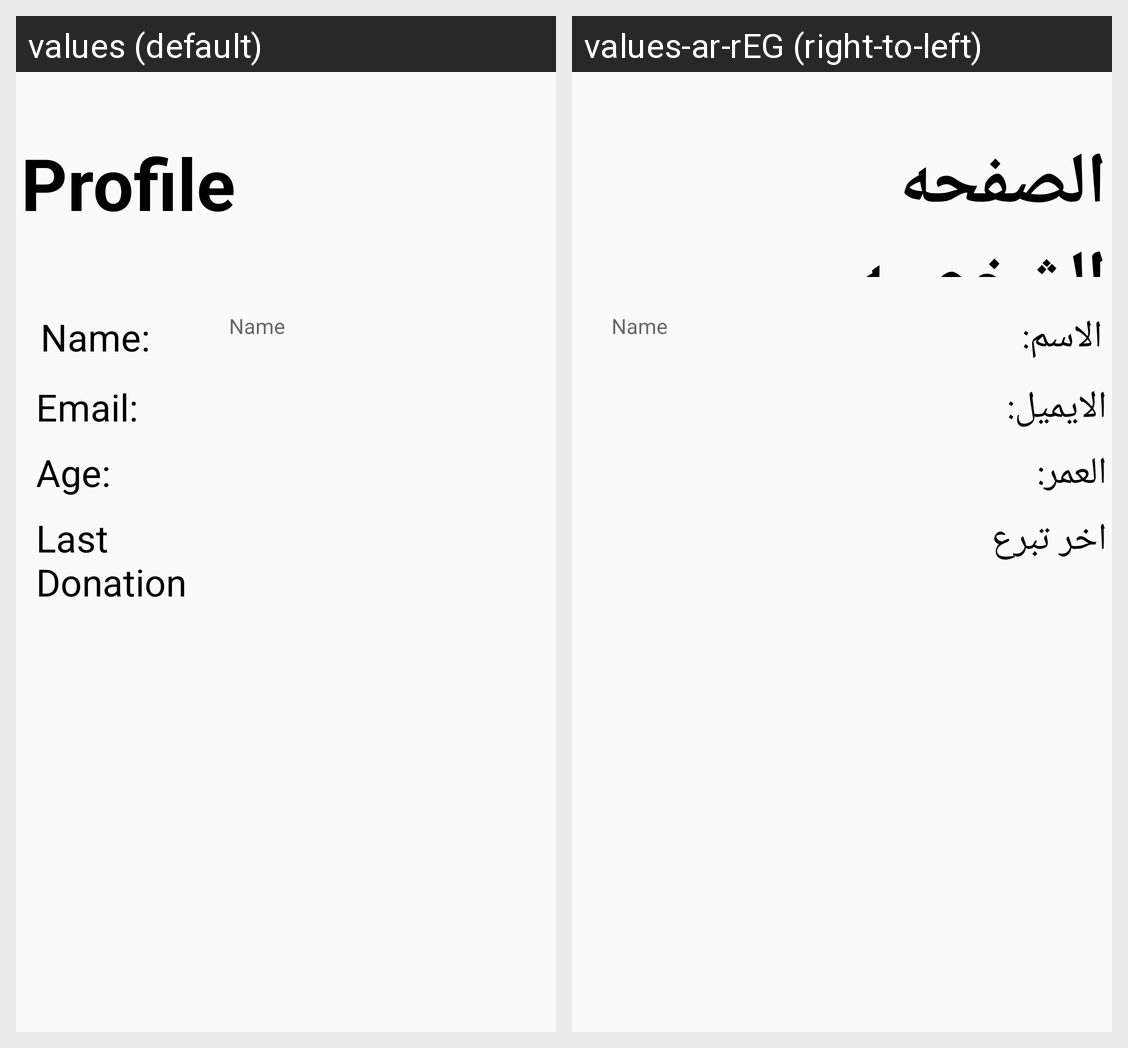

Translations of the strings shown on this Android screen, per locale in the grid:
Android screen res/layout/prfo_doner.xml rendered under 2 locales, left to right: values (default), values-ar-rEG (right-to-left). Device: Nexus 5 (rendered at 1080×1920; each locale shown at half size, 540×960, under a caption strip naming it); theme AppTheme.
Strings drawn on this screen, with the default value and each locale's value (text and hints the layout hard-codes, and strings that could not be matched under every locale, appear in the picture but are not listed):

Profile
  values: Profile
  values-ar-rEG: الصفحه الشخصيه

Name
  values: Name:
  values-ar-rEG: الاسم:

Email
  values: Email:
  values-ar-rEG: الايميل:

Age
  values: Age:
  values-ar-rEG: العمر:

Last_Donation
  values: Last Donation
  values-ar-rEG: اخر تبرع
